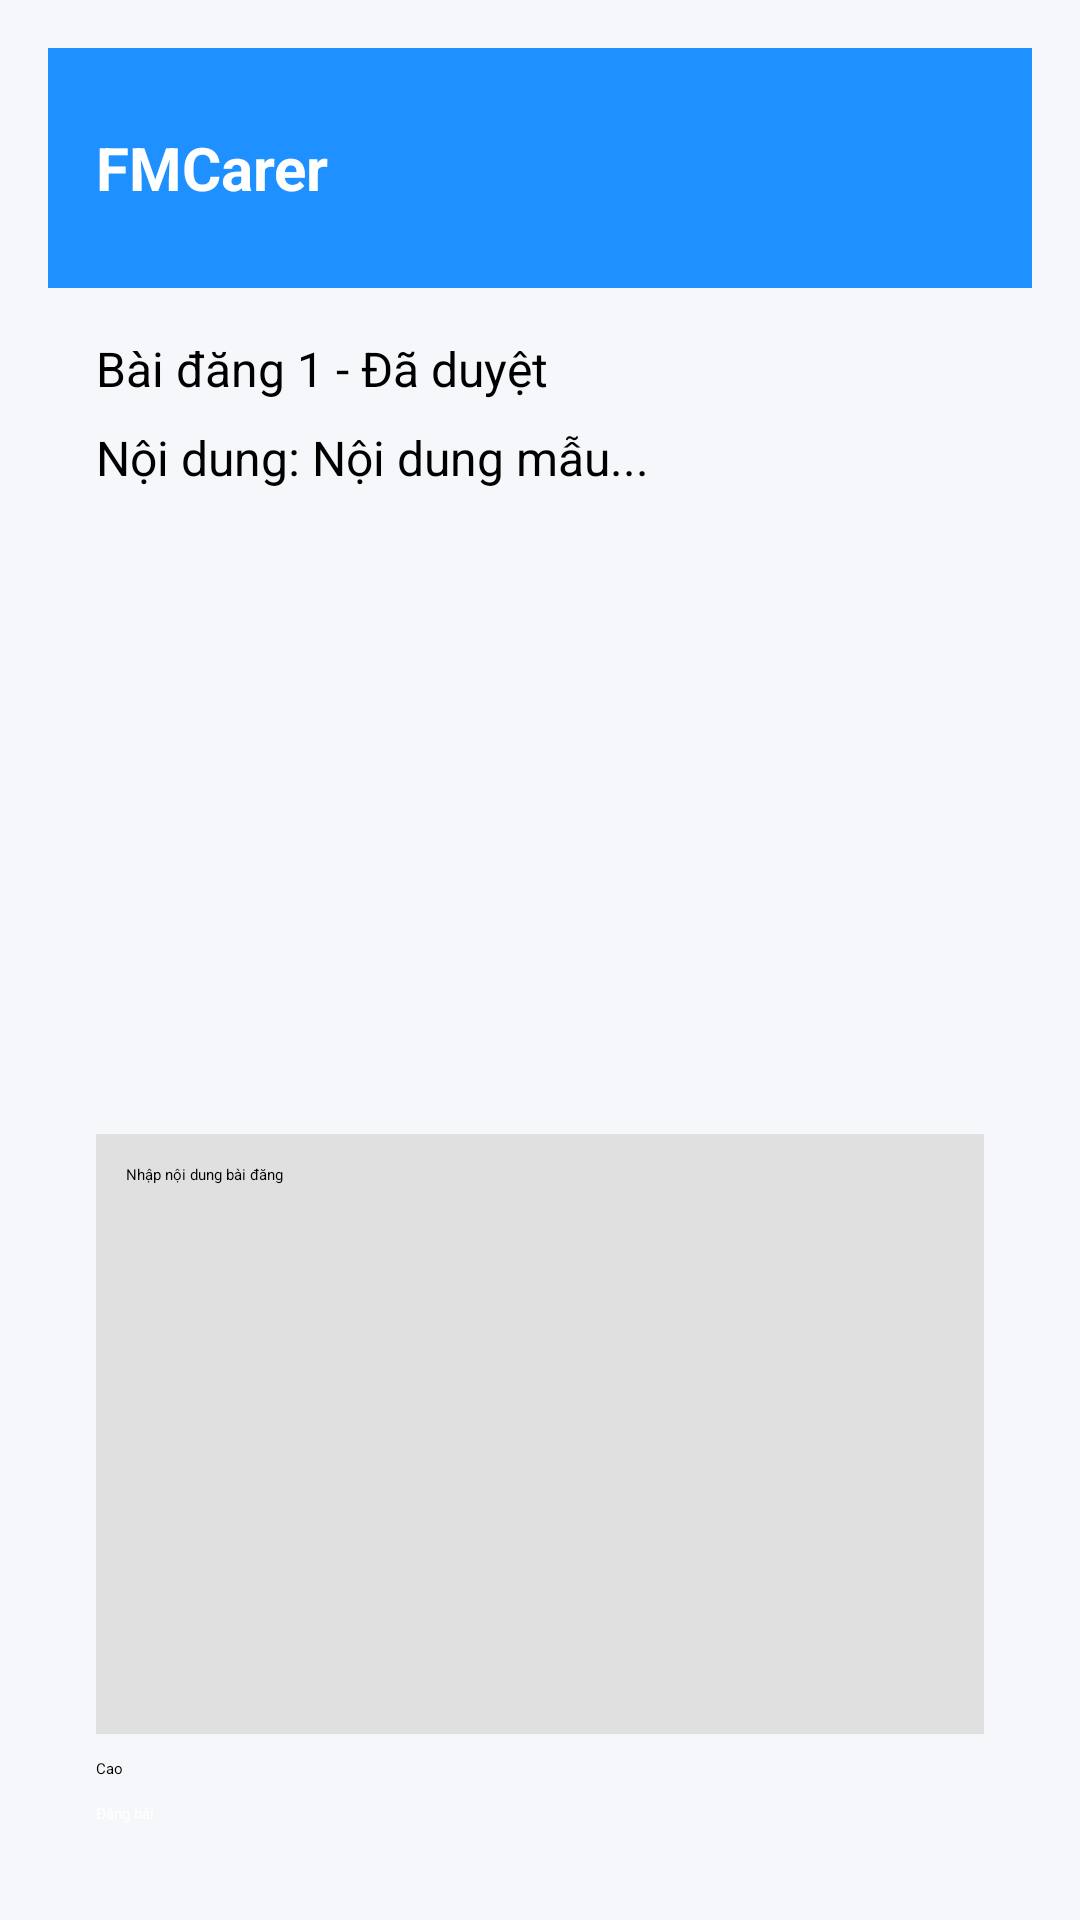

Android layout source for this screen:
<!-- AndroidManifest.xml: application theme Theme.FMCarer -->
<!-- res/layout/activity_post.xml -->
<?xml version="1.0" encoding="utf-8"?>
<LinearLayout xmlns:android="http://schemas.android.com/apk/res/android"
    android:layout_width="match_parent"
    android:layout_height="match_parent"
    android:orientation="vertical"
    android:background="#F5F7FA"
    android:padding="16dp">

    
    <LinearLayout
        android:layout_width="match_parent"
        android:layout_height="80dp"
        android:background="#1E90FF"
        android:gravity="center_vertical"
        android:padding="16dp">

        <TextView
            android:layout_width="wrap_content"
            android:layout_height="wrap_content"
            android:text="FMCarer"
            android:textSize="20sp"
            android:textColor="#FFFFFF"
            android:textStyle="bold" />
    </LinearLayout>

    
    <ScrollView
        android:layout_width="match_parent"
        android:layout_height="0dp"
        android:layout_weight="1">

        <LinearLayout
            android:layout_width="match_parent"
            android:layout_height="wrap_content"
            android:orientation="vertical"
            android:padding="16dp">

            <TextView
                android:layout_width="wrap_content"
                android:layout_height="wrap_content"
                android:text="Bài đăng 1 - Đã duyệt"
                android:textSize="16sp"
                android:layout_marginBottom="8dp" />

            <TextView
                android:layout_width="wrap_content"
                android:layout_height="wrap_content"
                android:text="Nội dung: Nội dung mẫu..."
                android:textSize="16sp"
                android:layout_marginBottom="16dp" />
        </LinearLayout>
    </ScrollView>

    
    <LinearLayout
        android:layout_width="match_parent"
        android:layout_height="wrap_content"
        android:orientation="vertical"
        android:padding="16dp">

        <EditText
            android:layout_width="match_parent"
            android:layout_height="200dp"
            android:hint="Nhập nội dung bài đăng"
            android:background="#E0E0E0"
            android:padding="10dp"
            android:layout_marginBottom="8dp" />

        <Spinner
            android:layout_width="match_parent"
            android:layout_height="wrap_content"
            android:entries="@array/post_levels"
            android:prompt="@string/select_level" />

        <Button
            android:layout_width="match_parent"
            android:layout_height="wrap_content"
            android:text="Đăng bài"
            android:textColor="#FFFFFF"
            android:backgroundTint="#1E90FF"
            android:layout_marginTop="8dp" />
    </LinearLayout>
</LinearLayout>
<!-- resources referenced by this layout -->
<resources>
  <string-array name="post_levels">
          <item>Cao</item>
          <item>Trung bình</item>
          <item>Thấp</item>
      </string-array>
  <string name="select_level">Chọn mức độ</string>
</resources>
